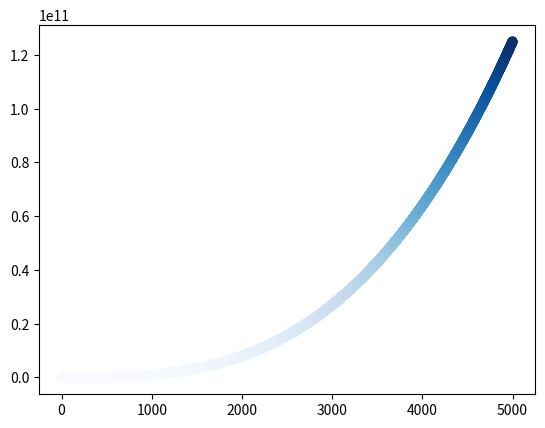

Write the Python code that produced this figure.
import matplotlib.pyplot as plt

x_int = list(range(1, 5001))
y_int = [i**3 for i in x_int]

plt.scatter(x_int, y_int, c=y_int, cmap=plt.cm.Blues, s=40)
plt.show()

